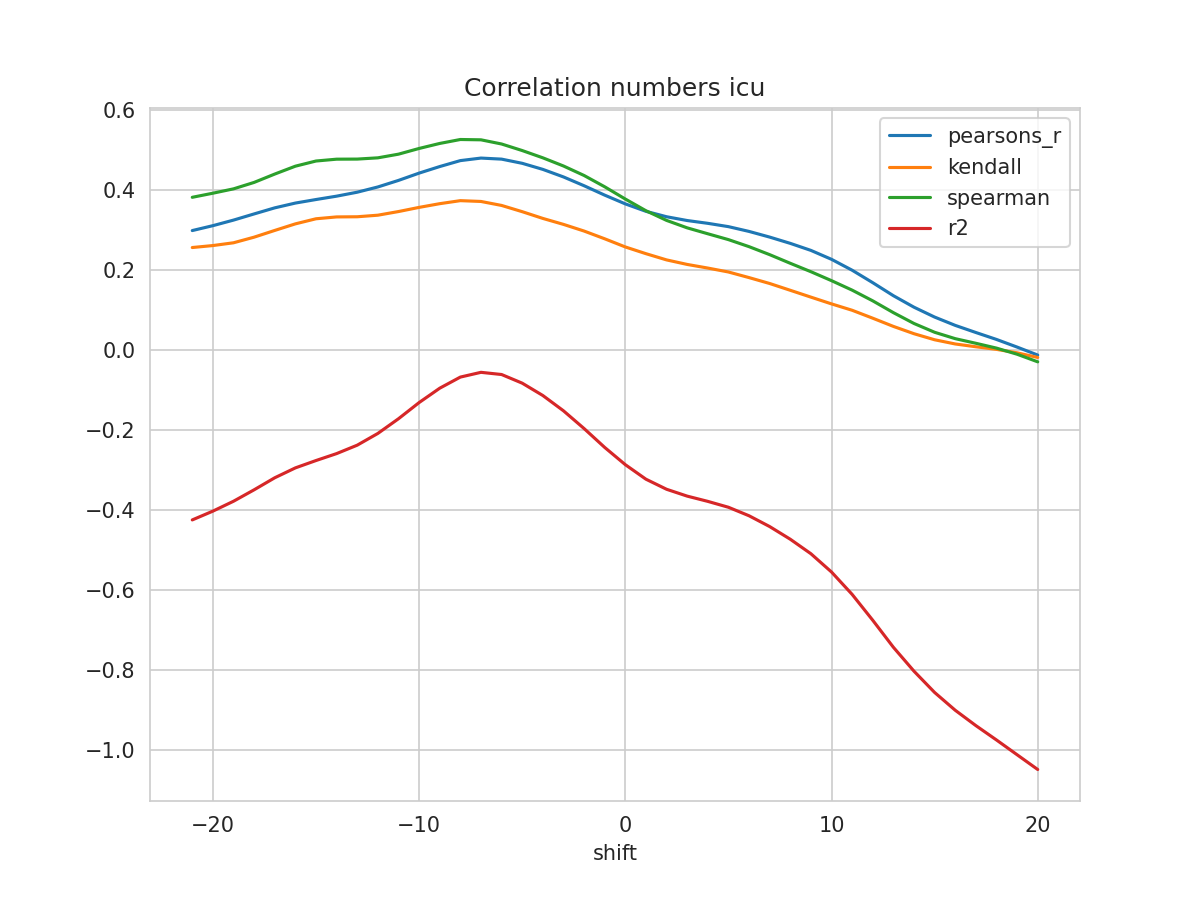

Values plotted in this chart, from the file beside it:
shift, N, pearsons_r, kendall, spearman, mse, explained_variance_score, r2, rmse
-21, 347, 0.2989, 0.2565, 0.3821, 0.04177, -0.4228, -0.4245, 0.2044
-20, 348, 0.3112, 0.2615, 0.3923, 0.04106, -0.4006, -0.4025, 0.2026
-19, 349, 0.3251, 0.2684, 0.4032, 0.04027, -0.3757, -0.3778, 0.2007
-18, 350, 0.3405, 0.2825, 0.4194, 0.03936, -0.3469, -0.3492, 0.1984
-17, 351, 0.3557, 0.2993, 0.4402, 0.03844, -0.3168, -0.3191, 0.1961
-16, 352, 0.3677, 0.3157, 0.4599, 0.03773, -0.2921, -0.2944, 0.1942
-15, 353, 0.3765, 0.3284, 0.4728, 0.03723, -0.2737, -0.276, 0.1929
-14, 354, 0.385, 0.3331, 0.4774, 0.0368, -0.2563, -0.2587, 0.1918
-13, 355, 0.3949, 0.3335, 0.4777, 0.03637, -0.2353, -0.2376, 0.1907
-12, 356, 0.408, 0.3374, 0.4808, 0.03578, -0.2061, -0.2082, 0.1892
-11, 357, 0.4243, 0.3465, 0.4899, 0.03493, -0.1696, -0.1715, 0.1869
-10, 358, 0.4426, 0.3569, 0.5042, 0.03389, -0.1293, -0.1311, 0.1841
-9, 359, 0.459, 0.3662, 0.5167, 0.03291, -0.09357, -0.09519, 0.1814
-8, 359, 0.4738, 0.3737, 0.5266, 0.03191, -0.06627, -0.06739, 0.1786
-7, 359, 0.4802, 0.3717, 0.5258, 0.03148, -0.05467, -0.05548, 0.1774
-6, 359, 0.4775, 0.3618, 0.5154, 0.03163, -0.06034, -0.06096, 0.1778
-5, 359, 0.4671, 0.3462, 0.499, 0.03225, -0.08201, -0.08258, 0.1796
-4, 359, 0.4519, 0.3293, 0.4808, 0.03316, -0.1129, -0.1134, 0.1821
-3, 359, 0.433, 0.3144, 0.4604, 0.0343, -0.1511, -0.1516, 0.1852
-2, 359, 0.4111, 0.2977, 0.4366, 0.03564, -0.1955, -0.196, 0.1888
-1, 359, 0.3876, 0.2784, 0.4084, 0.03707, -0.2428, -0.2432, 0.1925
0, 359, 0.3656, 0.258, 0.3778, 0.03843, -0.2859, -0.2864, 0.196
1, 359, 0.3471, 0.2412, 0.3485, 0.03959, -0.3223, -0.3227, 0.199
2, 359, 0.3335, 0.2256, 0.3244, 0.04048, -0.3475, -0.3478, 0.2012
3, 359, 0.324, 0.2143, 0.3057, 0.04111, -0.3647, -0.365, 0.2028
4, 359, 0.317, 0.2052, 0.2909, 0.04156, -0.3779, -0.3781, 0.2039
5, 359, 0.3087, 0.1954, 0.2763, 0.04212, -0.3926, -0.3928, 0.2052
6, 359, 0.2968, 0.1814, 0.2587, 0.04293, -0.4139, -0.4141, 0.2072
7, 359, 0.2826, 0.1666, 0.2387, 0.04384, -0.441, -0.4411, 0.2094
8, 359, 0.2669, 0.1496, 0.2171, 0.0448, -0.4726, -0.4728, 0.2116
9, 359, 0.2494, 0.1325, 0.1961, 0.04584, -0.5088, -0.509, 0.2141
10, 359, 0.227, 0.1156, 0.1737, 0.04719, -0.5544, -0.5547, 0.2172
11, 359, 0.1998, 0.09967, 0.15, 0.04882, -0.6103, -0.6107, 0.221
12, 359, 0.1686, 0.07983, 0.1232, 0.05068, -0.6748, -0.6754, 0.2251
13, 359, 0.1361, 0.05934, 0.09374, 0.05261, -0.7421, -0.7429, 0.2294
14, 359, 0.1073, 0.04105, 0.06663, 0.05433, -0.8017, -0.8027, 0.2331
15, 359, 0.08267, 0.02592, 0.04465, 0.05574, -0.8546, -0.8559, 0.2361
16, 359, 0.06188, 0.01541, 0.02867, 0.05694, -0.8989, -0.9004, 0.2386
17, 359, 0.04407, 0.008442, 0.01712, 0.05796, -0.9371, -0.9388, 0.2408
18, 359, 0.02673, 0.001914, 0.005062, 0.05901, -0.9727, -0.9747, 0.2429
19, 359, 0.00763, -0.006716, -0.01026, 0.06024, -1.009, -1.012, 0.2454
20, 359, -0.01229, -0.01833, -0.02926, 0.06157, -1.046, -1.048, 0.2481
